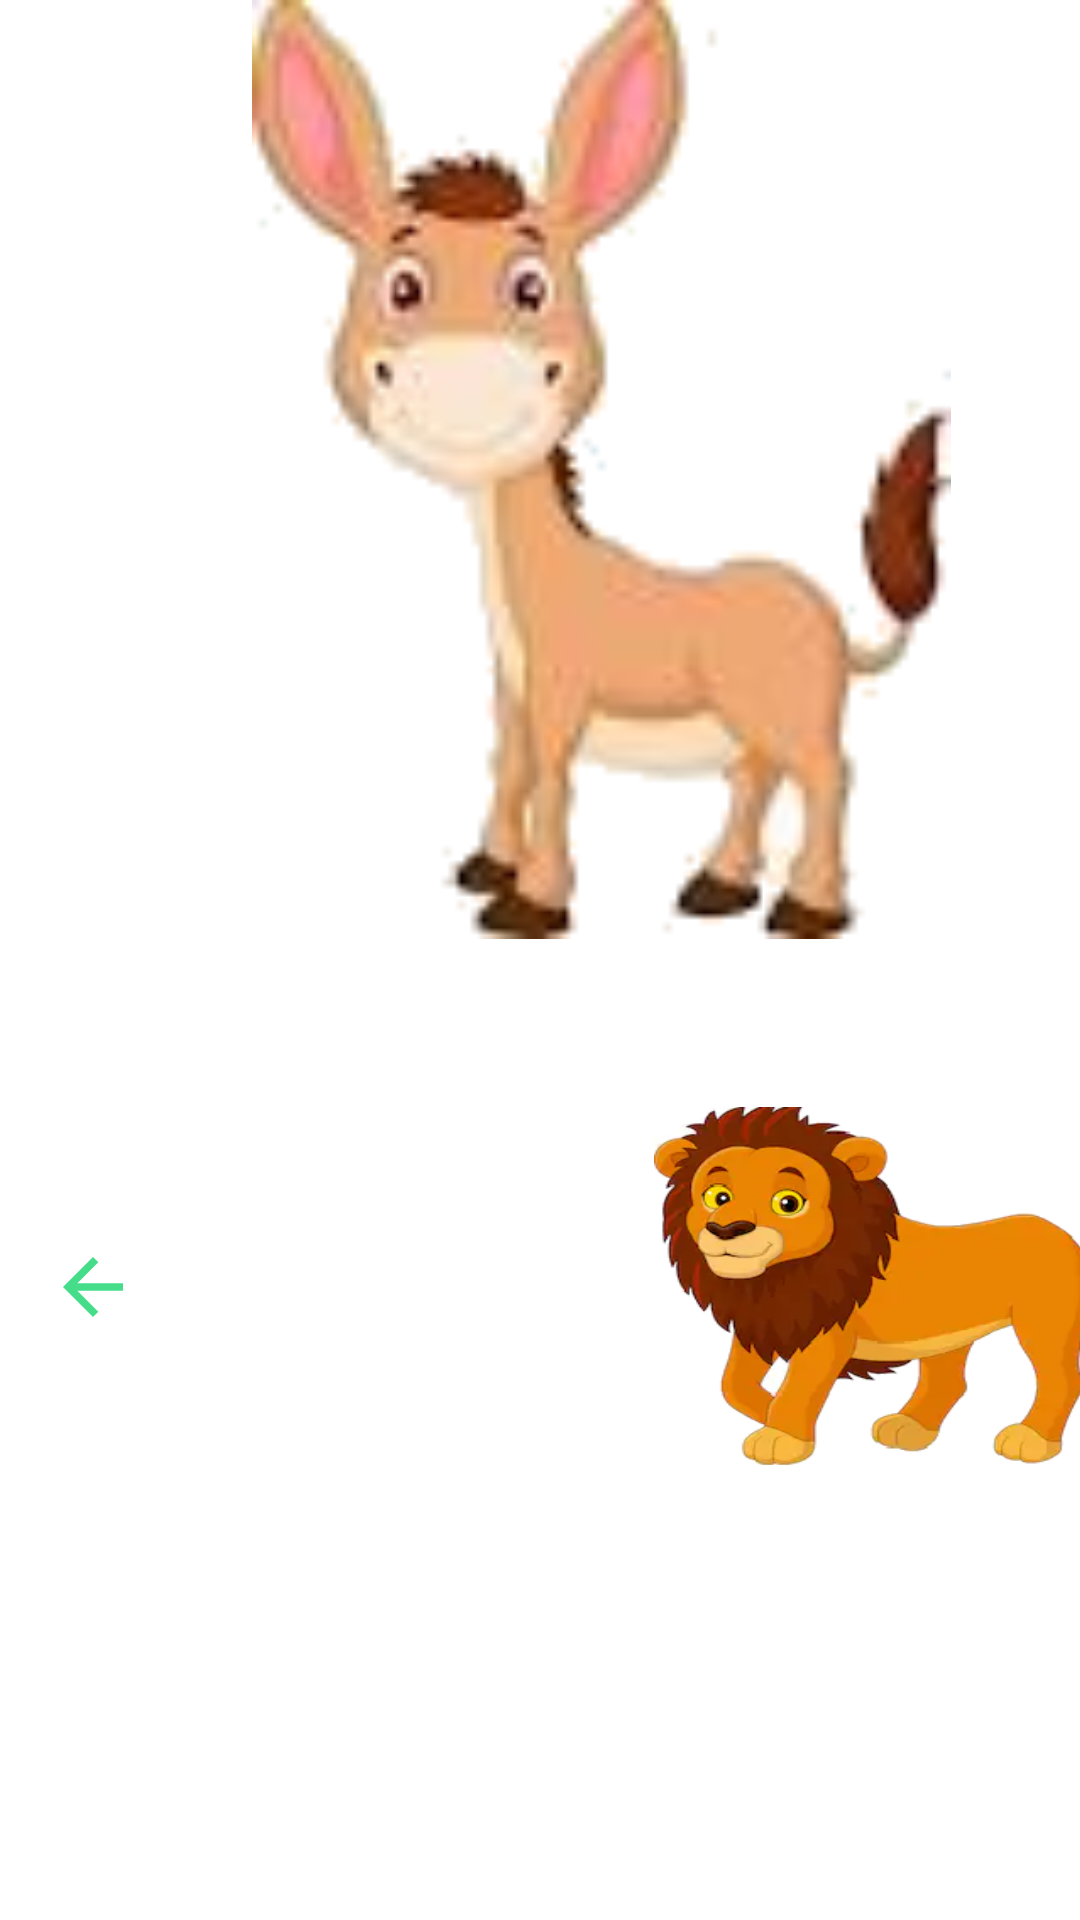

Here is an Android app screen rendered from its layout file. Give the layout XML and the strings, colors and styles it references.
<!-- AndroidManifest.xml: application theme noAnimTheme -->
<!-- res/layout/donkey.xml -->
<?xml version="1.0" encoding="utf-8"?>
<androidx.constraintlayout.widget.ConstraintLayout xmlns:android="http://schemas.android.com/apk/res/android"
    xmlns:app="http://schemas.android.com/apk/res-auto"
    xmlns:tools="http://schemas.android.com/tools"
    android:layout_width="match_parent"
    android:layout_height="match_parent"
    android:background="@color/white"
    tools:context="com.uniqueanimalssounds.`2donkey`">

    <Button
        android:id="@+id/btnmonkey"
        android:layout_width="126dp"
        android:layout_height="120dp"
        android:layout_marginStart="16dp"
        android:layout_marginTop="56dp"
        android:background="@drawable/monkey"
        android:drawableStart="@drawable/ic_left"
        android:textSize="24sp"
        app:layout_constraintStart_toStartOf="parent"
        app:layout_constraintTop_toBottomOf="@+id/btndonkey" />

    <Button
        android:id="@+id/btndonkey"
        android:layout_width="233dp"
        android:layout_height="313dp"
        android:layout_marginStart="84dp"
        android:background="@drawable/donkey"
        app:layout_constraintStart_toStartOf="parent"
        tools:layout_editor_absoluteY="136dp" />

    <Button
        android:id="@+id/btnlion"
        android:layout_width="185dp"
        android:layout_height="122dp"
        android:layout_marginStart="76dp"
        android:layout_marginTop="56dp"
        android:background="@drawable/lion"
        app:layout_constraintStart_toEndOf="@+id/btnmonkey"
        app:layout_constraintTop_toBottomOf="@+id/btndonkey" />

</androidx.constraintlayout.widget.ConstraintLayout>
<!-- resources referenced by this layout -->
<resources>
  <!-- drawable donkey: png bitmap (drawable, 13927 bytes) -->
  <!-- drawable ic_left (drawable) -->
  <vector android:height="30dp" android:tint="#45DD89"
      android:viewportHeight="24" android:viewportWidth="24"
      android:width="30dp" xmlns:android="http://schemas.android.com/apk/res/android">
      <path android:fillColor="@android:color/white" android:pathData="M20,11H7.83l5.59,-5.59L12,4l-8,8 8,8 1.41,-1.41L7.83,13H20v-2z"/>
  </vector>
  <!-- drawable lion: png bitmap (drawable, 66961 bytes) -->
  <style name="noAnimTheme" parent="android:Theme">
          <item name="android:windowAnimationStyle">@null</item>
      </style>
  <!-- not gathered from this repository: default colours our renderer supplied (Android Studio template values) -->
  <color name="white">#FFFFFFFF</color>
</resources>
